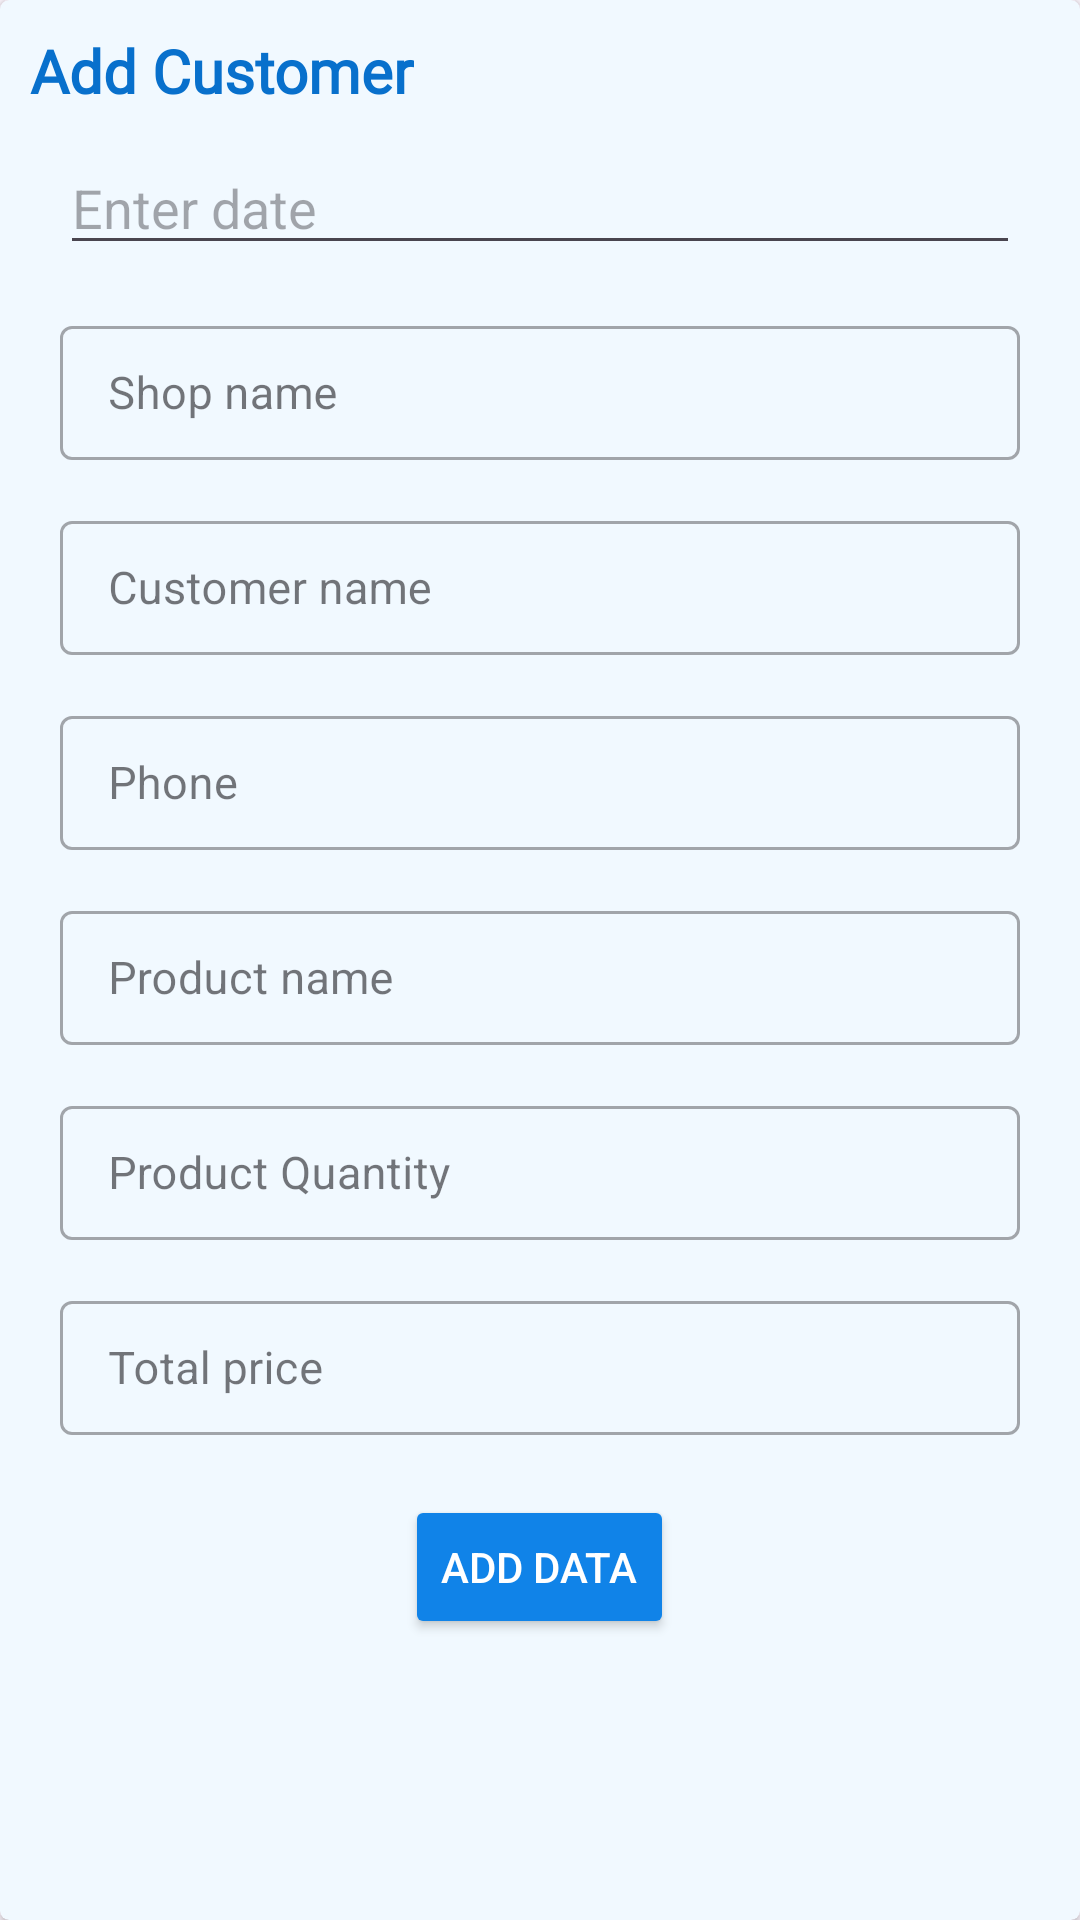

Write the Android layout XML for this screen, with the resource values it uses.
<!-- AndroidManifest.xml: application theme Theme.SaltIndustry -->
<!-- res/layout/fragment_add.xml -->
<?xml version="1.0" encoding="utf-8"?>
<androidx.cardview.widget.CardView xmlns:android="http://schemas.android.com/apk/res/android"
    xmlns:tools="http://schemas.android.com/tools"
    android:layout_width="match_parent"
    android:layout_height="wrap_content"
    xmlns:app="http://schemas.android.com/apk/res-auto"
    tools:context=".AddFragment"
    android:layout_margin="10dp"
    app:cardCornerRadius="3dp"
    android:backgroundTint="#F1F9FF">

    <LinearLayout
        android:layout_width="match_parent"
        android:layout_height="wrap_content"
        android:orientation="vertical"
        android:layout_margin="10dp">

        <TextView
            android:layout_width="wrap_content"
            android:layout_height="wrap_content"
            android:textSize="20sp"
            android:text="Add Customer"
            android:textColor="#0870CC"
            android:textStyle="bold"
            android:fontFamily="@font/merriweatherbold"/>


        <EditText
            android:id="@+id/dateId"
            android:layout_width="match_parent"
            android:layout_height="wrap_content"
            android:layout_centerInParent="true"
            android:layout_margin="10dp"
            android:inputType="date"
            android:clickable="false"
            android:cursorVisible="false"
            android:focusable="false"
            android:focusableInTouchMode="false"
            android:hint="Enter date" />
























        <com.google.android.material.textfield.TextInputLayout
            style="@style/Widget.MaterialComponents.TextInputLayout.OutlinedBox.Dense"
            android:layout_width="match_parent"
            android:layout_height="50dp"
            android:hint="Shop name"
            android:layout_marginBottom="10dp"
            android:layout_marginTop="5dp"
            android:layout_marginRight="10dp"
            android:layout_marginLeft="10dp">

            <com.google.android.material.textfield.TextInputEditText
                android:layout_width="match_parent"
                android:layout_height="wrap_content"
                android:textSize="15sp"
                android:inputType="text"
                android:textColor="@color/black"
                android:id="@+id/shopNameID"/>

        </com.google.android.material.textfield.TextInputLayout>


        <com.google.android.material.textfield.TextInputLayout
            style="@style/Widget.MaterialComponents.TextInputLayout.OutlinedBox.Dense"
            android:layout_width="match_parent"
            android:layout_height="50dp"
            android:hint="Customer name"
            android:layout_marginBottom="10dp"
            android:layout_marginTop="5dp"
            android:layout_marginRight="10dp"
            android:layout_marginLeft="10dp">

            <com.google.android.material.textfield.TextInputEditText
                android:layout_width="match_parent"
                android:layout_height="wrap_content"
                android:textSize="15sp"
                android:inputType="text"
                android:textColor="@color/black"
                android:id="@+id/customerNameID"/>

        </com.google.android.material.textfield.TextInputLayout>




        <com.google.android.material.textfield.TextInputLayout
            style="@style/Widget.MaterialComponents.TextInputLayout.OutlinedBox.Dense"
            android:layout_width="match_parent"
            android:layout_height="50dp"
            android:hint="Phone"
            android:layout_marginBottom="10dp"
            android:layout_marginTop="5dp"
            android:layout_marginRight="10dp"
            android:layout_marginLeft="10dp">

            <com.google.android.material.textfield.TextInputEditText
                android:layout_width="match_parent"
                android:layout_height="wrap_content"
                android:textSize="15sp"
                android:inputType="phone"
                android:textColor="@color/black"
                android:id="@+id/CustomerNumberID"/>

        </com.google.android.material.textfield.TextInputLayout>


        <com.google.android.material.textfield.TextInputLayout
            style="@style/Widget.MaterialComponents.TextInputLayout.OutlinedBox.Dense"
            android:layout_width="match_parent"
            android:layout_height="50dp"
            android:hint="Product name"
            android:layout_marginBottom="10dp"
            android:layout_marginTop="5dp"
            android:layout_marginRight="10dp"
            android:layout_marginLeft="10dp">

            <com.google.android.material.textfield.TextInputEditText
                android:layout_width="match_parent"
                android:layout_height="wrap_content"
                android:textSize="15sp"
                android:inputType="text"
                android:textColor="@color/black"
                android:id="@+id/productNameID"/>

        </com.google.android.material.textfield.TextInputLayout>

        <com.google.android.material.textfield.TextInputLayout
            style="@style/Widget.MaterialComponents.TextInputLayout.OutlinedBox.Dense"
            android:layout_width="match_parent"
            android:layout_height="50dp"
            android:hint="Product Quantity"
            android:layout_marginBottom="10dp"
            android:layout_marginTop="5dp"
            android:layout_marginRight="10dp"
            android:layout_marginLeft="10dp">

            <com.google.android.material.textfield.TextInputEditText
                android:layout_width="match_parent"
                android:layout_height="wrap_content"
                android:textSize="15sp"
                android:inputType="number"
                android:textColor="@color/black"
                android:id="@+id/productQuantityID"/>

        </com.google.android.material.textfield.TextInputLayout>

        <com.google.android.material.textfield.TextInputLayout
            style="@style/Widget.MaterialComponents.TextInputLayout.OutlinedBox.Dense"
            android:layout_width="match_parent"
            android:layout_height="50dp"
            android:hint="Total price"
            android:layout_marginBottom="10dp"
            android:layout_marginTop="5dp"
            android:layout_marginRight="10dp"
            android:layout_marginLeft="10dp">

            <com.google.android.material.textfield.TextInputEditText
                android:layout_width="match_parent"
                android:layout_height="wrap_content"
                android:textSize="15sp"
                android:inputType="number"
                android:id="@+id/priceID"
                android:textColor="@color/black" />

        </com.google.android.material.textfield.TextInputLayout>




















        <Button
            android:id="@+id/addBtnID"
            android:layout_width="wrap_content"
            android:layout_height="wrap_content"
            android:text="Add Data"
            android:textColor="@color/white"
            android:backgroundTint="#1083E8"
            android:layout_gravity="center_horizontal"
            android:layout_margin="10dp"/>

    </LinearLayout>

</androidx.cardview.widget.CardView>
<!-- resources referenced by this layout -->
<resources>
  <style name="Theme.SaltIndustry" parent="Base.Theme.SaltIndustry" />
  <style name="Base.Theme.SaltIndustry" parent="Theme.Material3.DayNight.NoActionBar">
          <item name="android:textColorPrimary">#012842</item>
          <item name="bottomNavigationStyle">@style/Widget.MaterialComponents.BottomNavigationView.Colored</item>
          <item name="colorPrimary">#3A9CD8</item>
          <item name="colorOnPrimary">#E6F1FD</item>
  
      </style>
  <!-- not gathered from this repository: default colours our renderer supplied (Android Studio template values) -->
  <color name="black">#FF000000</color>
  <color name="white">#FFFFFFFF</color>
</resources>
